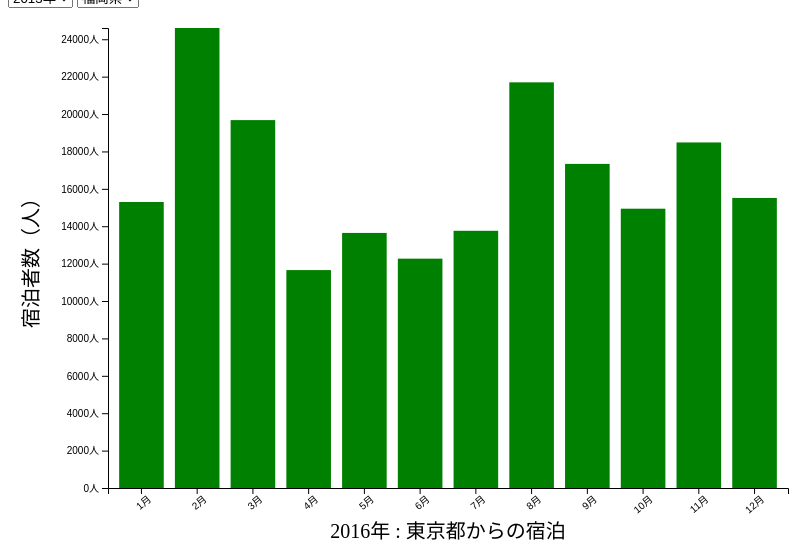
D3 v4 page, settled after 360 driven frames (6 s of simulated time); the page loaded 1 data file(s).


  var margin = {left: 100, right: 20, top: 20, bottom: 120};
  var width = 800 - margin.left - margin.right;
  var height = 600 - margin.top - margin.bottom;
  var transition = d3.transition().duration(1500);
  var prefs = [
    '北海道', '青森県', '岩手県', '宮城県', '秋田県', '山形県', '福島県', '茨城県', '栃木県', '群馬県', '埼玉県', '千葉県', '東京都', '神奈川県', '新潟県', '富山県',
    '石川県', '福井県', '山梨県', '長野県', '岐阜県', '静岡県', '愛知県', '三重県', '滋賀県', '京都府', '大阪府', '兵庫県', '奈良県', '和歌山県', '鳥取県', '島根県',
    '岡山県', '広島県', '山口県', '徳島県', '香川県', '愛媛県', '高知県', '福岡県', '佐賀県', '長崎県', '熊本県', '大分県', '宮崎県', '鹿児島県', '沖縄県',
  ];

  var g = d3.select('#chart-area')
      .append('svg')
      .attr('width', width + margin.left + margin.right)
      .attr('height', height + margin.top + margin.bottom)
      .append('g')
      .attr('transform', 'translate(' + margin.left + ',' + margin.top + ')');

  // Scale
  var x = d3.scaleBand()
      .range([0, width])
      .padding(0.2);
  var y = d3.scaleLinear()
      .range([height, 0]);

  // Axis Group
  var xAxisGroup = g.append('g')
      .attr('class', 'x x-axis')
      .attr('transform', 'translate(0,' + height + ')');
  var yAxisGroup = g.append('g')
      .attr('class', 'y y-axis');

  // Label
  var yLabel = g.append('text')
      .attr('y', -70)
      .attr('x', -(height / 2))
      .attr('font-size', '20px')
      .attr('text-anchor', 'middle')
      .attr('transform', 'rotate(-90)')
      .text('宿泊者数（人）');

  var currentYear = '2016';
  var currentPref = '東京都';

  var xLabel = g.append('text')
      .attr('y', height + 50)
      .attr('x', width / 2)
      .attr('font-size', '20px')
      .attr('text-anchor', 'middle')
      .text(currentYear + '年 : ' + currentPref + 'からの宿泊');

  d3.json('./number_of_prefecture_by_month.json', function(data) {
    update(data);
  });

  function update(data) {
    var currenYearData = data.filter(function(d) {
      if (d.date.split('-')[0] === currentYear) {
        return d;
      }
    });
    var currentPrefData = [];
    currenYearData.forEach(function(d) {
      currentPrefData.push({date: d.date, value: d[currentPref]});
    });
    // console.log(currentPrefData);

    // Scale
    x.domain(currentPrefData.map(function(d) {
      return d.date;
    }));
    y.domain([
      0, d3.max(currentPrefData, function(d) {
        return d.value;
      })]);

    // Axis
    var xAxisCall = d3.axisBottom(x)
        .tickFormat(function(d) {
          return Number(d.split('-')[1]) + '月';
        });
    xAxisGroup.call(xAxisCall)
        .transition()
        .selectAll('text')
        .attr('transform', 'rotate(-40)')
        .attr('text-anchor', 'end');

    var yAxisCall = d3.axisLeft(y)
        .tickFormat(function(d) {
          return d + '人';
        });
    yAxisGroup.call(yAxisCall)
        .transition();

    // Update xLabel
    xLabel.selectAll('text')
        .exit()
        .remove();
    xLabel.text = currentPref;

    var rectangles = g.selectAll('rect')
        .data(currentPrefData, function(d) {
          return d.value;
        });
    rectangles.exit()
        .transition()
        .remove();
    rectangles
        .attr('y', function(d) {
          return y(d.value);
        })
        .attr('x', function(d) {
          return x(d.date);
        })
        .attr('width', x.bandwidth)
        .attr('height', function(d) {
          return height - y(d.value);
        })
        .attr('fill', 'green');
    rectangles.enter()
        .append('rect')
        .attr('y', function(d) {
          return y(d.value);
        })
        .attr('x', function(d) {
          return x(d.date);
        })
        .attr('width', x.bandwidth)
        .attr('height', function(d) {
          return height - y(d.value);
        })
        .transition()
        .attr('fill', 'green');

  }


  function selectYear(event) {
    idx = event.selectedIndex;
    year = event.options[idx].value;
    currentYear = year;
    d3.json('./number_of_prefecture_by_month.json', function(data) {
      update(data);
    });

  }

  function selectPref(event) {
    idx = event.selectedIndex;
    pref = event.options[idx].value;
    currentPref = pref;
    d3.json('./number_of_prefecture_by_month.json', function(data) {
      update(data);
    });

  }


### data: number_of_prefecture_by_month.json
[
 {
  "date": "2013-01-01",
  "北海道": 1228,
  "青森県": 0.0,
  "岩手県": 272.0,
  "宮城県": 748.0,
  "秋田県": 0.0,
  "山形県": 0.0,
  "福島県": 273.0,
  "茨城県": 1568,
  "栃木県": 340,
  "群馬県": 0.0,
  "埼玉県": 1773,
  "千葉県": 4090,
  "東京都": 9753,
  "神奈川県": 7636,
  "新潟県": 341.0,
  "富山県": 341.0,
  "石川県": 0.0,
  "福井県": 0.0,
  "山梨県": 818.0,
  "長野県": 408,
  "岐阜県": 1498,
  "静岡県": 1294,
  "愛知県": 4568,
  "三重県": 408.0,
  "滋賀県": 546,
  "京都府": 3820,
  "大阪府": 13713,
  "兵庫県": 4708,
  "奈良県": 3475,
  "和歌山県": 955.0,
  "鳥取県": 340.0,
  "島根県": 136,
  "岡山県": 5319,
  "広島県": 11800,
  "山口県": 7708,
  "徳島県": 614,
  "香川県": 1365,
  "愛媛県": 2386,
  "高知県": 1567,
  "...": "8 more keys"
 },
 {
  "date": "2013-02-01",
  "北海道": 1657,
  "青森県": 0.0,
  "岩手県": 214.0,
  "宮城県": 0.0,
  "秋田県": 320.0,
  "山形県": 160.0,
  "福島県": 107.0,
  "茨城県": 1551,
  "栃木県": 1230,
  "群馬県": 1658.0,
  "埼玉県": 5077,
  "千葉県": 4541,
  "東京都": 14540,
  "神奈川県": 6841,
  "新潟県": 0.0,
  "富山県": 0.0,
  "石川県": 0.0,
  "福井県": 0.0,
  "山梨県": 0.0,
  "長野県": 1764,
  "岐阜県": 3529,
  "静岡県": 1496,
  "愛知県": 7594,
  "三重県": 2459.0,
  "滋賀県": 1551,
  "京都府": 5828,
  "大阪府": 13097,
  "兵庫県": 3421,
  "奈良県": 2351,
  "和歌山県": 0.0,
  "鳥取県": 53.0,
  "島根県": 2191,
  "岡山県": 3045,
  "広島県": 18013,
  "山口県": 7378,
  "徳島県": 267,
  "香川県": 1123,
  "愛媛県": 2778,
  "高知県": 909,
  "...": "8 more keys"
 },
 {
  "date": "2013-03-01",
  "北海道": 2841,
  "青森県": 0.0,
  "岩手県": 0.0,
  "宮城県": 858.0,
  "秋田県": 933.0,
  "山形県": 390.0,
  "福島県": 428.0,
  "茨城県": 1713,
  "栃木県": 817,
  "群馬県": 1208.0,
  "埼玉県": 7430,
  "千葉県": 4824,
  "東京都": 15674,
  "神奈川県": 9529,
  "新潟県": 390.0,
  "富山県": 858.0,
  "石川県": 156.0,
  "福井県": 389.0,
  "山梨県": 78.0,
  "長野県": 312,
  "岐阜県": 2647,
  "静岡県": 2803,
  "愛知県": 13886,
  "三重県": 3620.0,
  "滋賀県": 2530,
  "京都府": 7857,
  "大阪府": 11787,
  "兵庫県": 9841,
  "奈良県": 3538,
  "和歌山県": 195.0,
  "鳥取県": 701.0,
  "島根県": 156,
  "岡山県": 3230,
  "広島県": 20225,
  "山口県": 11046,
  "徳島県": 545,
  "香川県": 2297,
  "愛媛県": 4824,
  "高知県": 933,
  "...": "8 more keys"
 },
 {
  "date": "2013-04-01",
  "北海道": 583,
  "青森県": 0.0,
  "岩手県": 0.0,
  "宮城県": 530.0,
  "秋田県": 742.0,
  "山形県": 0.0,
  "福島県": 212.0,
  "茨城県": 1272,
  "栃木県": 2757,
  "群馬県": 901.0,
  "埼玉県": 5888,
  "千葉県": 4929,
  "東京都": 15756,
  "神奈川県": 6523,
  "新潟県": 0.0,
  "富山県": 318.0,
  "石川県": 0.0,
  "福井県": 0.0,
  "山梨県": 318.0,
  "長野県": 742,
  "岐阜県": 1537,
  "静岡県": 2546,
  "愛知県": 7902,
  "三重県": 53.0,
  "滋賀県": 2335,
  "京都府": 7052,
  "大阪府": 12364,
  "兵庫県": 8485,
  "奈良県": 3180,
  "和歌山県": 1379.0,
  "鳥取県": 106.0,
  "島根県": 583,
  "岡山県": 2811,
  "広島県": 13737,
  "山口県": 15117,
  "徳島県": 1590,
  "香川県": 318,
  "愛媛県": 2544,
  "高知県": 1751,
  "...": "8 more keys"
 },
 {
  "date": "2013-05-01",
  "北海道": 3120,
  "青森県": 0.0,
  "岩手県": 450.0,
  "宮城県": 315.0,
  "秋田県": 136.0,
  "山形県": 90.0,
  "福島県": 1263.0,
  "茨城県": 901,
  "栃木県": 2078,
  "群馬県": 1536.0,
  "埼玉県": 4929,
  "千葉県": 7961,
  "東京都": 17371,
  "神奈川県": 8095,
  "新潟県": 542.0,
  "富山県": 498.0,
  "石川県": 90.0,
  "福井県": 0.0,
  "山梨県": 0.0,
  "長野県": 270,
  "岐阜県": 631,
  "静岡県": 1987,
  "愛知県": 10807,
  "三重県": 1446.0,
  "滋賀県": 1673,
  "京都府": 4293,
  "大阪府": 16650,
  "兵庫県": 6736,
  "奈良県": 1629,
  "和歌山県": 992.0,
  "鳥取県": 1040.0,
  "島根県": 631,
  "岡山県": 3436,
  "広島県": 15427,
  "山口県": 11173,
  "徳島県": 136,
  "香川県": 2349,
  "愛媛県": 4975,
  "高知県": 769,
  "...": "8 more keys"
 },
 {
  "date": "2013-06-01",
  "北海道": 2115,
  "青森県": 0.0,
  "岩手県": 282.0,
  "宮城県": 0.0,
  "秋田県": 0.0,
  "山形県": 846.0,
  "福島県": 916.0,
  "茨城県": 1056,
  "栃木県": 1902,
  "群馬県": 1057.0,
  "埼玉県": 5986,
  "千葉県": 6619,
  "東京都": 10566,
  "神奈川県": 5140,
  "新潟県": 1480.0,
  "富山県": 0.0,
  "石川県": 0.0,
  "福井県": 0.0,
  "山梨県": 0.0,
  "長野県": 1197,
  "岐阜県": 1479,
  "静岡県": 2255,
  "愛知県": 2817,
  "三重県": 1480.0,
  "滋賀県": 2041,
  "京都府": 3381,
  "大阪府": 12116,
  "兵庫県": 3382,
  "奈良県": 352,
  "和歌山県": 141.0,
  "鳥取県": 987.0,
  "島根県": 986,
  "岡山県": 1267,
  "広島県": 12890,
  "山口県": 9015,
  "徳島県": 352,
  "香川県": 775,
  "愛媛県": 2607,
  "高知県": 282,
  "...": "8 more keys"
 },
 {
  "date": "2013-07-01",
  "北海道": 235,
  "青森県": 0.0,
  "岩手県": 234.0,
  "宮城県": 585.0,
  "秋田県": 0.0,
  "山形県": 351.0,
  "福島県": 2576.0,
  "茨城県": 3982,
  "栃木県": 820,
  "群馬県": 1405.0,
  "埼玉県": 7843,
  "千葉県": 7961,
  "東京都": 12059,
  "神奈川県": 14517,
  "新潟県": 761.0,
  "富山県": 1053.0,
  "石川県": 117.0,
  "福井県": 117.0,
  "山梨県": 585.0,
  "長野県": 878,
  "岐阜県": 586,
  "静岡県": 2107,
  "愛知県": 5036,
  "三重県": 1348.0,
  "滋賀県": 2518,
  "京都府": 3161,
  "大阪府": 13227,
  "兵庫県": 7724,
  "奈良県": 5092,
  "和歌山県": 468.0,
  "鳥取県": 176.0,
  "島根県": 703,
  "岡山県": 4976,
  "広島県": 13992,
  "山口県": 10712,
  "徳島県": 586,
  "香川県": 2926,
  "愛媛県": 4391,
  "高知県": 1348,
  "...": "8 more keys"
 },
 {
  "date": "2013-08-01",
  "北海道": 560,
  "青森県": 70.0,
  "岩手県": 140.0,
  "宮城県": 1015.0,
  "秋田県": 210.0,
  "山形県": 0.0,
  "福島県": 1085.0,
  "茨城県": 2205,
  "栃木県": 2625,
  "群馬県": 2065.0,
  "埼玉県": 11415,
  "千葉県": 6826,
  "東京都": 25780,
  "神奈川県": 10889,
  "新潟県": 840.0,
  "富山県": 875.0,
  "石川県": 560.0,
  "福井県": 0.0,
  "山梨県": 700.0,
  "長野県": 770,
  "岐阜県": 1050,
  "静岡県": 2590,
  "愛知県": 10751,
  "三重県": 1365.0,
  "滋賀県": 3535,
  "京都府": 6685,
  "大阪府": 15341,
  "兵庫県": 13832,
  "奈良県": 3290,
  "和歌山県": 210.0,
  "鳥取県": 140.0,
  "島根県": 1225,
  "岡山県": 4481,
  "広島県": 26902,
  "山口県": 23852,
  "徳島県": 1050,
  "香川県": 2345,
  "愛媛県": 6163,
  "高知県": 2380,
  "...": "8 more keys"
 },
 "... 54 more items"
]